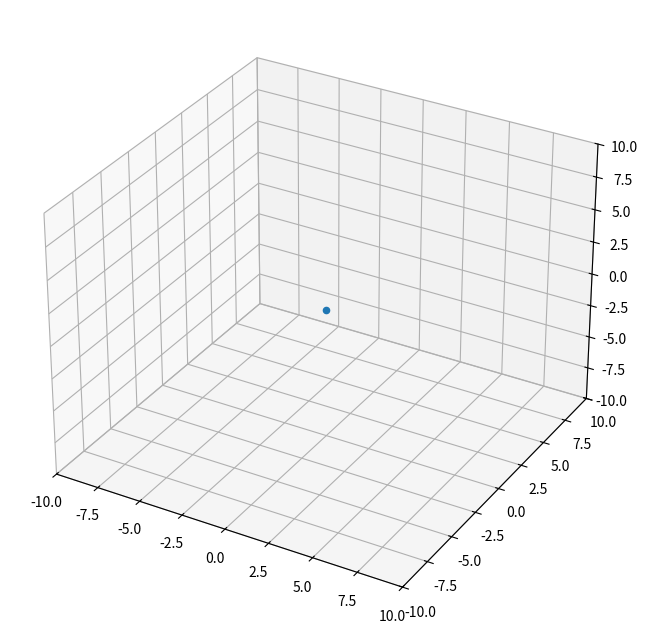

This chart was generated by the following Python code:
import numpy as np
import matplotlib.pyplot as plt
from matplotlib import animation
from matplotlib.animation import PillowWriter
import random
import time

"""

# Paramètres de la simulation
num_steps = 1000  # Nombre de pas de temps
step_size = 1  # Taille du pas
initial_position = np.array([0.0, 0.0])  # Position initiale
x = [0, 0]
y = [0, 0]

combinaison_disp_2D = [(1, 0), (-1, 0), (0, 1), (0, -1)]
combinaison_disp_3D = [(1, 0, 0), (-1, 0, 0), (0, 1, 0), (0, -1, 0), (0, 0, 1), (0, 0, -1)]

combinaison_disp = combinaison_disp_2D

fig_animate, ax = plt.subplots()

line2 = ax.plot(x, y)

size = 10

ax.set_xlim([-size, size])
ax.set_ylim([-size, size])

point = plt.scatter(0, 0, 100, 'b')
pos_arrive = (6, -4)
arrive = plt.scatter(pos_arrive[0], pos_arrive[1], 100, 'g')
plt.plot(x, y, 'r')


murPresent = True

def animate(z):  
    combinaison_inst = ()
    
    if murPresent == True:
        if x[-1] >= size:
            comb_prov = [i for i in combinaison_disp]
            comb_prov.remove((1, 0))
            combinaison_inst = comb_prov[random.randint(0, 2)]
        elif x[-1] <= -size:
            comb_prov = [i for i in combinaison_disp]
            comb_prov.remove((-1, 0))
            combinaison_inst = comb_prov[random.randint(0, 2)]
        elif y[-1] >= size:
            comb_prov = [i for i in combinaison_disp]
            comb_prov.remove((0, 1))
            combinaison_inst = comb_prov[random.randint(0, 2)]
        elif y[-1] <= -size:
            comb_prov = [i for i in combinaison_disp]
            comb_prov.remove((0, -1))
            combinaison_inst = comb_prov[random.randint(0, 2)]
        else : 
            combinaison_inst = combinaison_disp[random.randint(0, 3)]
    else:
        combinaison_inst = combinaison_disp[random.randint(0, 3)]
    
    x.append(x[-1] + combinaison_inst[0])
    y.append(y[-1] + combinaison_inst[1])

    #time.sleep(0.5)
    point.set_offsets([x[-1], y[-1]])
    plt.plot(x, y, 'r')


    if x[-1] == pos_arrive[0] and y[-1] == pos_arrive[1]:
        anim.event_source.stop()

    
    return x, y, point

anim = animation.FuncAnimation(fig_animate, animate, frames=num_steps, blit=False, interval=100)

ax.set_facecolor('#d3d3d3')
plt.show()

"""

num_steps = 40  # Nombre de pas de temps
step_size = 1  # Taille du pas
initial_position = np.array([0.0, 0.0, 0.0])  # Position initiale
x = [0, 0]
y = [0, 0]
z = [0, 0]

combinaison_disp_3D = [(1, 0, 0), (-1, 0, 0), (0, 1, 0), (0, -1, 0), (0, 0, 1), (0, 0, -1)]

combinaison_disp = combinaison_disp_3D


fig_animate = plt.figure(figsize = (8,8))
ax = fig_animate.add_subplot(projection='3d')

line2 = ax.plot(x, y, z)

size = 10

ax.set_xlim([-size, size])
ax.set_ylim([-size, size])
ax.set_zlim([-size, size])

point = ax.scatter([0], [0], [0])
#pos_arrive = (6, -4)
#arrive = plt.scatter(pos_arrive[0], pos_arrive[1], 100, 'g')
   

plt.plot(x, y, z, 'r')

def animate(k): 
    combinaison_inst = combinaison_disp_3D[random.randint(0, 5)]
    x.append(x[-1] + combinaison_inst[0])
    y.append(y[-1] + combinaison_inst[1])
    z.append(z[-1] + combinaison_inst[2])
    plt.plot(x, y, z, 'r')
    point._offsets3d = (x[-1:], y[-1:], z[-1:])

    return x, y, z, point

anim = animation.FuncAnimation(fig_animate, animate, frames=num_steps, blit=False, interval=100)
#anim.save("Test_01.gif", dpi=300, writer=PillowWriter(fps=25))

plt.show()